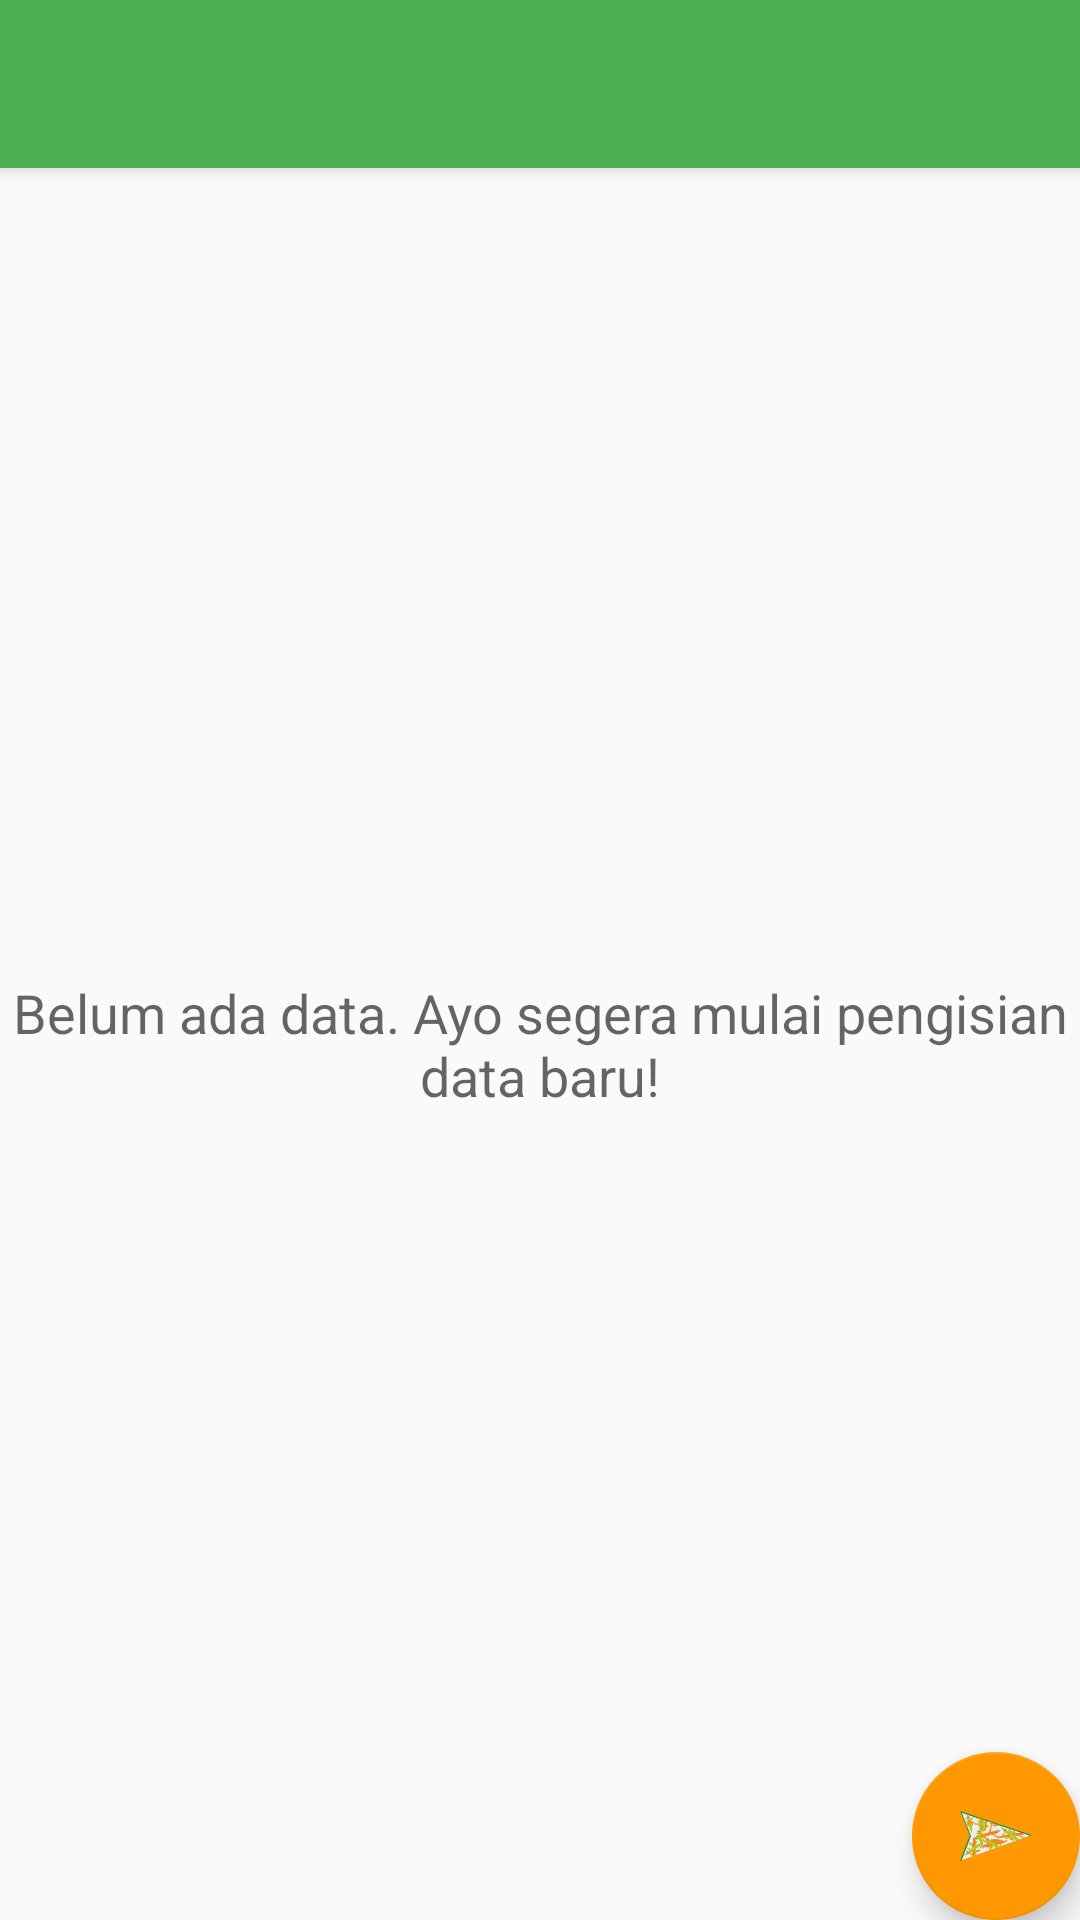

Produce the Android XML layout that renders to this screen, including the resource entries it uses.
<!-- AndroidManifest.xml: application theme AppTheme -->
<!-- res/layout/app_bar_home.xml -->
<?xml version="1.0" encoding="utf-8"?>
<android.support.design.widget.CoordinatorLayout xmlns:android="http://schemas.android.com/apk/res/android"
    xmlns:app="http://schemas.android.com/apk/res-auto"
    xmlns:tools="http://schemas.android.com/tools"
    android:id="@+id/activity_home"
    android:layout_width="match_parent"
    android:layout_height="match_parent"
    android:fitsSystemWindows="true"
    tools:context="com.ailynx.pekatala.activity.HomeActivity">

    <android.support.design.widget.AppBarLayout
        android:layout_width="match_parent"
        android:layout_height="wrap_content"
        android:theme="@style/AppTheme.AppBarOverlay">

        <android.support.v7.widget.Toolbar
            android:id="@+id/toolbar"
            android:layout_width="match_parent"
            android:layout_height="?attr/actionBarSize"
            android:background="?attr/colorPrimary"
            app:popupTheme="@style/AppTheme.PopupOverlay" />

    </android.support.design.widget.AppBarLayout>

    <include layout="@layout/content_home" />

    <android.support.design.widget.FloatingActionButton
        android:id="@+id/fab_home"
        android:layout_width="wrap_content"
        android:layout_height="wrap_content"
        app:fabSize="normal"
        android:layout_gravity="bottom|end"
        android:layout_marginRight="@dimen/activity_horizontal_margin"
        android:layout_marginBottom="@dimen/activity_vertical_margin"
        android:src="@drawable/logo_tombol"
        />

</android.support.design.widget.CoordinatorLayout>
<!-- res/layout/content_home.xml (included above) -->
<?xml version="1.0" encoding="utf-8"?>
<RelativeLayout xmlns:android="http://schemas.android.com/apk/res/android"
    xmlns:app="http://schemas.android.com/apk/res-auto"
    xmlns:tools="http://schemas.android.com/tools"
    android:id="@+id/content_home"
    android:layout_width="match_parent"
    android:layout_height="match_parent"
    app:layout_behavior="@string/appbar_scrolling_view_behavior"
    tools:context="com.ailynx.pekatala.activity.HomeActivity"
    tools:showIn="@layout/app_bar_home"
    android:paddingBottom="@dimen/activity_vertical_margin"
    android:paddingLeft="@dimen/activity_horizontal_margin"
    android:paddingRight="@dimen/activity_horizontal_margin"
    android:paddingTop="@dimen/activity_vertical_margin"
    >

    <android.support.v7.widget.RecyclerView
        android:id="@+id/rv_home"
        android:layout_width="match_parent"
        android:layout_height="wrap_content"
        android:paddingBottom="64dp"
        android:clipToPadding="false"
        >

    </android.support.v7.widget.RecyclerView>

    <TextView
        android:id="@+id/tv_home"
        android:layout_width="wrap_content"
        android:layout_height="wrap_content"
        android:text="Belum ada data. Ayo segera mulai pengisian data baru!"
        android:textAppearance="@style/Base.TextAppearance.AppCompat.Medium"
        android:textAlignment="center"
        android:layout_centerHorizontal="true"
        android:layout_centerVertical="true"
        />
</RelativeLayout>
<!-- resources referenced by this layout -->
<resources>
  <!-- drawable logo_tombol: vector/xml drawable (drawable, 200120 chars, omitted) -->
  <style name="AppTheme.AppBarOverlay" parent="ThemeOverlay.AppCompat.Dark.ActionBar" />
  <style name="AppTheme.PopupOverlay" parent="ThemeOverlay.AppCompat.Light" />
  <style name="AppTheme" parent="Theme.AppCompat.Light.DarkActionBar">
          
          <item name="colorPrimary">@color/colorPrimary</item>
          <item name="colorPrimaryDark">@color/colorPrimaryDark</item>
          <item name="colorAccent">@color/colorAccent</item>
      </style>
  <color name="colorPrimary">#4CAF50</color>
  <color name="colorPrimaryDark">#388E3C</color>
  <color name="colorAccent">#FF9800</color>
</resources>
